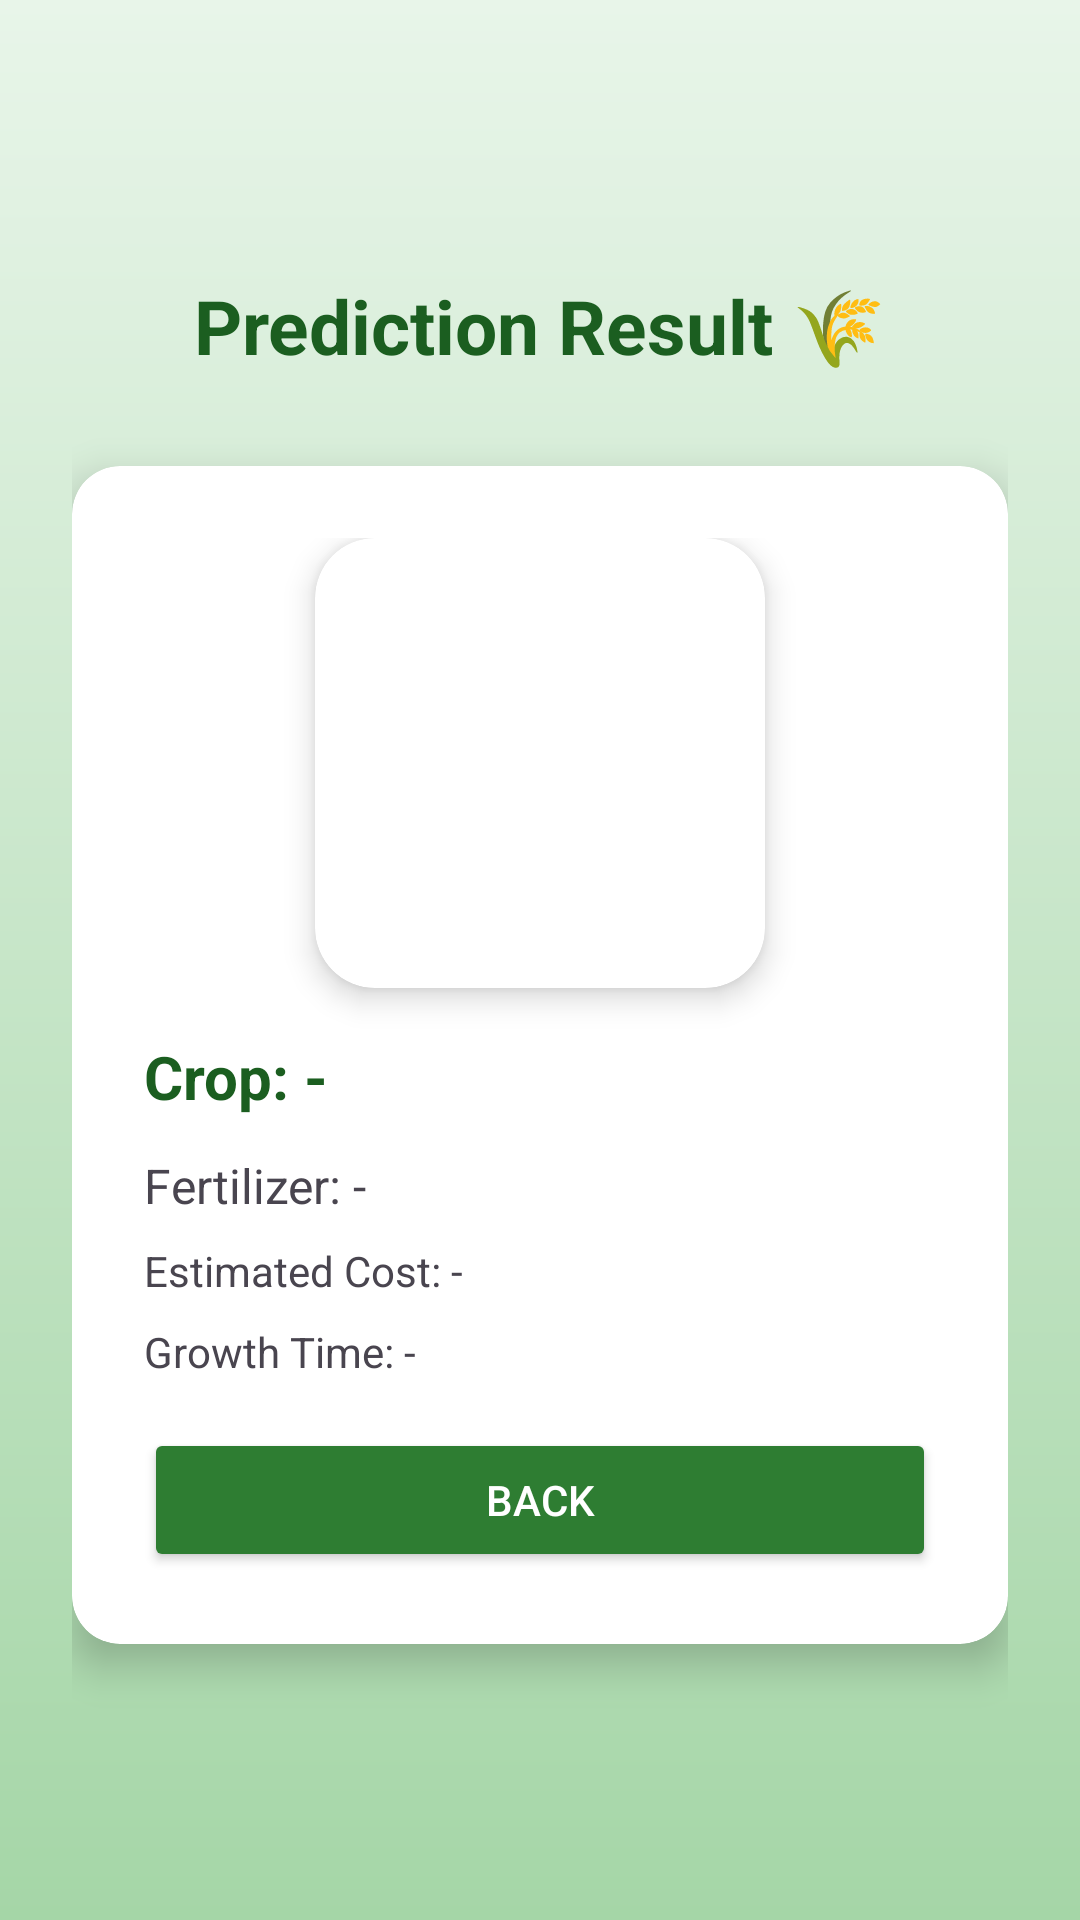

Reconstruct the res/layout file that produces this screen, plus the resources it refers to.
<!-- AndroidManifest.xml: application theme Theme.Seedsmartapp -->
<!-- res/layout/activity_result.xml -->
<?xml version="1.0" encoding="utf-8"?>
<LinearLayout xmlns:android="http://schemas.android.com/apk/res/android"
    android:orientation="vertical"
    android:padding="24dp"
    android:gravity="center"
    android:layout_width="match_parent"
    android:layout_height="match_parent"
    android:background="@drawable/gradient_bg">

    
    <TextView
        android:layout_width="wrap_content"
        android:layout_height="wrap_content"
        android:text="Prediction Result 🌾"
        android:textSize="25sp"
        android:textStyle="bold"
        android:textColor="#1B5E20"
        android:layout_marginBottom="30dp"/>

    
    <androidx.cardview.widget.CardView
        android:layout_width="match_parent"
        android:layout_height="wrap_content"
        app:cardCornerRadius="16dp"
        app:cardElevation="8dp"
        xmlns:app="http://schemas.android.com/apk/res-auto">

        <LinearLayout
            android:layout_width="match_parent"
            android:layout_height="wrap_content"
            android:orientation="vertical"
            android:padding="24dp">
            <androidx.cardview.widget.CardView
                android:layout_width="150dp"
                android:layout_height="150dp"
                android:layout_gravity="center"
                android:layout_marginBottom="16dp"
                app:cardCornerRadius="20dp"
                app:cardElevation="6dp"
                xmlns:app="http://schemas.android.com/apk/res-auto">

                <ImageView
                    android:id="@+id/imgCrop"
                    android:layout_width="match_parent"
                    android:layout_height="match_parent"
                    android:scaleType="centerCrop"/>

            </androidx.cardview.widget.CardView>

            
            <TextView
                android:id="@+id/tvCrop"
                android:layout_width="wrap_content"
                android:layout_height="wrap_content"
                android:text="Crop: -"
                android:textSize="20sp"
                android:textStyle="bold"
                android:textColor="@color/primary_text"
                android:layout_marginBottom="12dp"/>

            
            <TextView
                android:id="@+id/tvFertilizer"
                android:layout_width="wrap_content"
                android:layout_height="wrap_content"
                android:text="Fertilizer: -"
                android:textSize="16sp"
                android:layout_marginBottom="8dp"/>

            
            <TextView
                android:id="@+id/tvCost"
                android:layout_width="wrap_content"
                android:layout_height="wrap_content"
                android:text="Estimated Cost: -"
                android:layout_marginBottom="8dp"/>

            
            <TextView
                android:id="@+id/tvTime"
                android:layout_width="wrap_content"
                android:layout_height="wrap_content"
                android:text="Growth Time: -"
                android:layout_marginBottom="16dp"/>

            
            <Button
                android:id="@+id/btnBack"
                android:layout_width="match_parent"
                android:layout_height="wrap_content"
                android:text="Back"
                android:backgroundTint="#2E7D32"
                android:textColor="#FFFFFF"/>

        </LinearLayout>

    </androidx.cardview.widget.CardView>

</LinearLayout>
<!-- resources referenced by this layout -->
<resources>
  <color name="primary_text">#1B5E20</color>
  <!-- drawable gradient_bg (drawable) -->
  <shape xmlns:android="http://schemas.android.com/apk/res/android">
      <gradient
          android:angle="270"
          android:startColor="#E8F5E9"
          android:endColor="#A5D6A7"
          android:type="linear"/>
  </shape>
  <style name="Theme.Seedsmartapp" parent="Base.Theme.Seedsmartapp" />
  <style name="Base.Theme.Seedsmartapp" parent="Theme.Material3.DayNight.NoActionBar">
          
          
      </style>
</resources>
